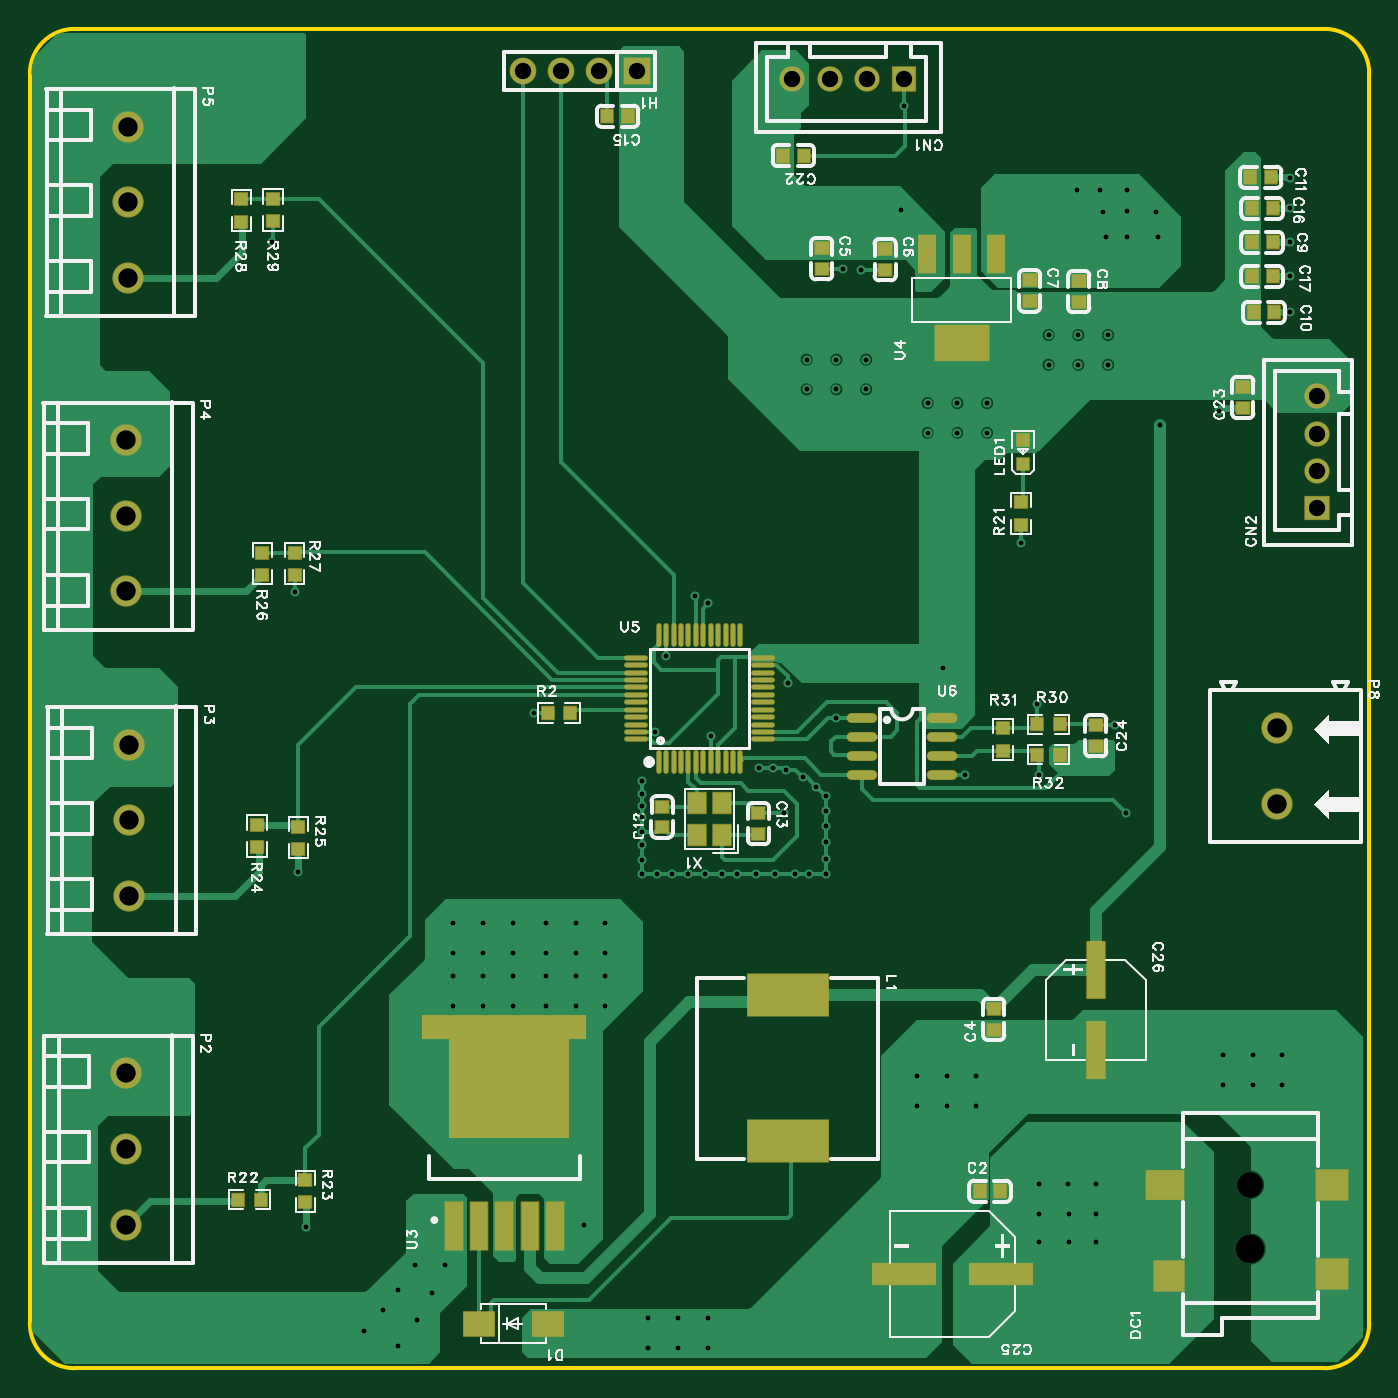
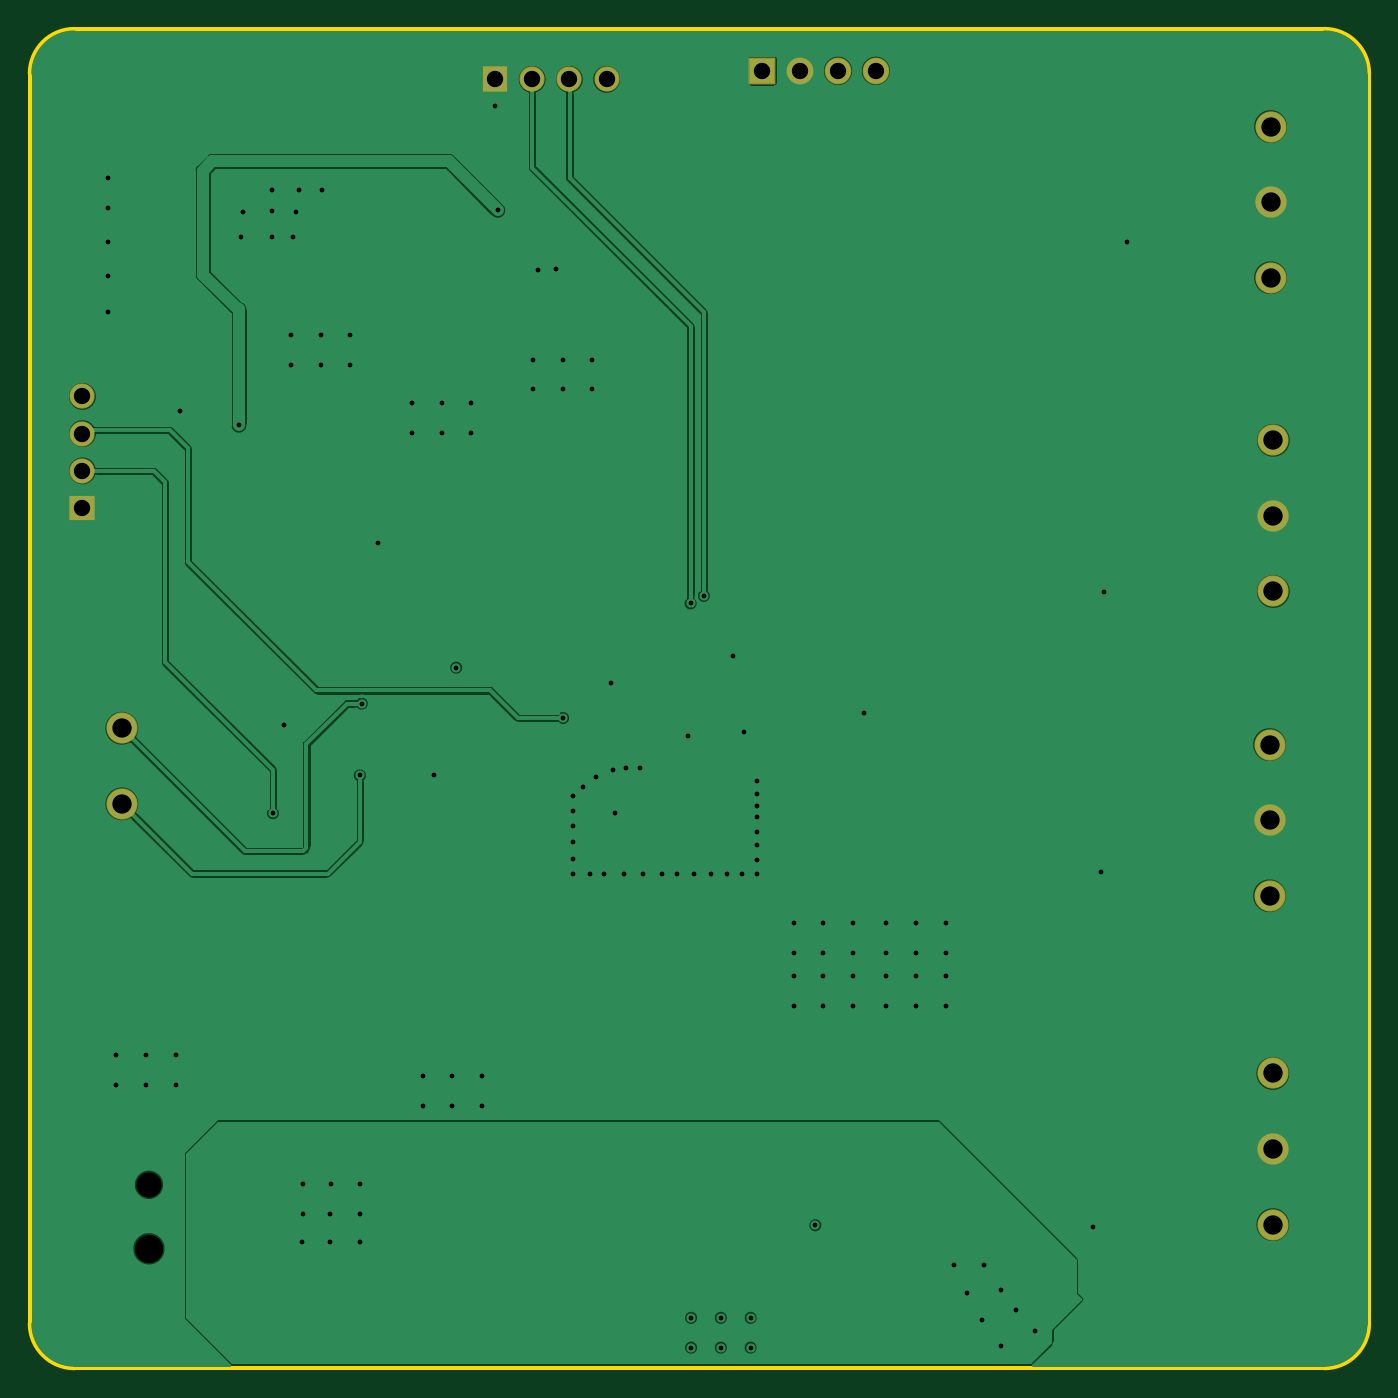
Circuit board: 11 layer files. Board 90.0 x 90.0 mm.
- drill: Drill_NPTH_Through.DRL (289 bytes)
- drill: Drill_PTH_Through.DRL (3220 bytes)
- drill: Drill_PTH_Through_Via.DRL (2644 bytes)
- outline: Gerber_BoardOutlineLayer.GKO (631 bytes)
- bottom_copper: Gerber_BottomLayer.GBL (47249 bytes)
- bottom_silk: Gerber_BottomSilkscreenLayer.GBO (377 bytes)
- bottom_mask: Gerber_BottomSolderMaskLayer.GBS (1522 bytes)
- top_copper: Gerber_TopLayer.GTL (53395 bytes)
- paste: Gerber_TopPasteMaskLayer.GTP (12794 bytes)
- top_silk: Gerber_TopSilkscreenLayer.GTO (66391 bytes)
- top_mask: Gerber_TopSolderMaskLayer.GTS (6856 bytes)

=== drill: Drill_NPTH_Through.DRL ===
;TYPE=NON_PLATED
;Layer: NPTH_Through
;EasyEDA Pro Client v2.2.40.8, 2025-07-27 07:59:39
;Gerber Generator version 0.3
M48
METRIC,LZ,[number-redacted]
;Hole size 1 = 1.70002 METRIC
T01C1.70002
;Hole size 2 = 1.90002 METRIC
T02C1.90002
%
G05
G90
T01
X81.98797Y-77.67347
T02
X81.98797Y-81.97343
M30
=== drill: Drill_PTH_Through.DRL ===
;TYPE=PLATED
;Layer: PTH_Through
;EasyEDA Pro Client v2.2.40.8, 2025-07-27 07:59:39
;Gerber Generator version 0.3
M48
METRIC,LZ,[number-redacted]
;Hole size 1 = 0.30500 METRIC
T01C0.30500
;Hole size 2 = 1.10002 METRIC
T02C1.10002
;Hole size 3 = 1.30002 METRIC
T03C1.30002
%
G05
G90
T01
X41.148Y-53.975
X50.673Y-52.70195
X41.148Y-50.546
X41.148Y-51.435
X41.148Y-52.197
X41.148Y-52.959
X41.148Y-54.864
X41.148Y-55.88
X41.148Y-56.769
X42.164Y-56.769
X43.18Y-56.769
X44.196Y-56.769
X45.339Y-56.769
X46.482Y-56.769
X47.498Y-56.769
X48.768Y-56.769
X50.038Y-56.769
X51.435Y-56.769
X52.324Y-56.769
X53.467Y-56.769
X53.467Y-55.753
X53.467Y-54.61
X53.467Y-53.594
X53.467Y-52.578
X53.467Y-51.562
X52.832Y-50.927
X51.943Y-50.292
X50.8Y-49.784
X49.911Y-49.657
X49.022Y-49.657
X42.75007Y-42.164
X42.037Y-47.24993
X33.909Y-45.974
X18.542Y-80.518
X18.04505Y-56.642
X44.704Y-38.1
X45.593Y-38.608
X62.865Y-50.11598
X72.898Y-46.79803
X66.59547Y-34.544
X17.78658Y-37.846
X58.547Y-12.192
X61.341Y-42.926
X37.211Y-80.391
X23.749Y-86.106
X24.765Y-84.709
X25.908Y-83.058
X27.92551Y-83.058
X27.051Y-84.963
X26.035Y-86.741
X24.765Y-88.519
X22.479Y-87.503
X71.628Y-77.597
X69.74546Y-77.597
X67.818Y-77.597
X67.818Y-79.65305
X69.82574Y-79.65305
X71.64536Y-79.65305
X67.818Y-81.534
X69.8525Y-81.534
X71.67212Y-81.534
X45.75006Y-47.498
X50.927Y-43.942
X58.73751Y-5.207
X55.88Y-16.20994
X54.61Y-16.14492
X70.36514Y-10.795
X71.91717Y-10.795
X73.71895Y-10.795
X73.71895Y-12.25819
X73.71895Y-14.00645
X72.32748Y-14.00645
X75.819Y-13.97
X75.692Y-12.31596
X72.136Y-12.319
X16.256Y-14.351
X73.66Y-52.705
X54.16462Y-46.30598
X67.818Y-50.165
X67.691Y-45.339
X75.946Y-26.63104
X79.883Y-25.654
X84.709Y-19.05
X84.709Y-10.033
X84.709Y-12.065
X84.709Y-14.351
X84.709Y-16.637
X28.448Y-60.071
X28.448Y-62.071
X30.448Y-60.071
X32.448Y-60.071
X30.448Y-62.071
X32.448Y-62.071
X34.671Y-60.071
X34.671Y-62.071
X36.671Y-60.071
X38.671Y-60.071
X36.671Y-62.071
X38.671Y-62.071
X28.448Y-63.627
X28.448Y-65.627
X30.448Y-63.627
X32.448Y-63.627
X30.448Y-65.627
X32.448Y-65.627
X34.671Y-63.627
X34.671Y-65.627
X36.671Y-63.627
X38.671Y-63.627
X36.671Y-65.627
X38.671Y-65.627
X52.197Y-22.225
X52.197Y-24.225
X54.197Y-22.225
X56.197Y-22.225
X54.197Y-24.225
X56.197Y-24.225
X68.453Y-20.574
X68.453Y-22.574
X70.453Y-20.574
X72.453Y-20.574
X70.453Y-22.574
X72.453Y-22.574
X60.325Y-25.146
X60.325Y-27.146
X62.325Y-25.146
X64.325Y-25.146
X62.325Y-27.146
X64.325Y-27.146
X45.56301Y-88.614
X43.56301Y-88.614
X45.56301Y-86.614
X43.56301Y-86.614
X41.56301Y-88.614
X41.56301Y-86.614
X63.59701Y-72.358
X61.59701Y-72.358
X63.59701Y-70.358
X61.59701Y-70.358
X59.59701Y-72.358
X59.59701Y-70.358
X84.17101Y-70.961
X82.17101Y-70.961
X84.17101Y-68.961
X82.17101Y-68.961
X80.17101Y-70.961
X80.17101Y-68.961
T02
X40.767Y-2.81995
X38.227Y-2.81995
X35.687Y-2.81995
X33.147Y-2.81995
X51.23753Y-3.39148
X53.73752Y-3.39148
X56.23752Y-3.39148
X58.73751Y-3.39148
X86.46105Y-24.69807
X86.46105Y-27.19807
X86.46105Y-29.69806
X86.46105Y-32.19806
T03
X6.4711Y-80.35025
X6.4711Y-75.27025
X6.4711Y-70.19025
X6.68952Y-58.25225
X6.68952Y-53.17225
X6.68952Y-48.09225
X6.43999Y-37.80525
X6.43999Y-32.72525
X6.43999Y-27.64525
X6.61832Y-16.72325
X6.61832Y-11.64325
X6.61832Y-6.56325
X83.81206Y-52.07434
X83.81206Y-46.99434
M30
=== drill: Drill_PTH_Through_Via.DRL ===
;TYPE=PLATED
;Layer: PTH_Through_Via
;EasyEDA Pro Client v2.2.40.8, 2025-07-27 07:59:39
;Gerber Generator version 0.3
M48
METRIC,LZ,[number-redacted]
;Hole size 1 = 0.30500 METRIC
T01C0.30500
%
G05
G90
T01
X41.148Y-53.975
X50.673Y-52.70195
X41.148Y-50.546
X41.148Y-51.435
X41.148Y-52.197
X41.148Y-52.959
X41.148Y-54.864
X41.148Y-55.88
X41.148Y-56.769
X42.164Y-56.769
X43.18Y-56.769
X44.196Y-56.769
X45.339Y-56.769
X46.482Y-56.769
X47.498Y-56.769
X48.768Y-56.769
X50.038Y-56.769
X51.435Y-56.769
X52.324Y-56.769
X53.467Y-56.769
X53.467Y-55.753
X53.467Y-54.61
X53.467Y-53.594
X53.467Y-52.578
X53.467Y-51.562
X52.832Y-50.927
X51.943Y-50.292
X50.8Y-49.784
X49.911Y-49.657
X49.022Y-49.657
X42.75007Y-42.164
X42.037Y-47.24993
X33.909Y-45.974
X18.542Y-80.518
X18.04505Y-56.642
X44.704Y-38.1
X45.593Y-38.608
X62.865Y-50.11598
X72.898Y-46.79803
X66.59547Y-34.544
X17.78658Y-37.846
X58.547Y-12.192
X61.341Y-42.926
X37.211Y-80.391
X23.749Y-86.106
X24.765Y-84.709
X25.908Y-83.058
X27.92551Y-83.058
X27.051Y-84.963
X26.035Y-86.741
X24.765Y-88.519
X22.479Y-87.503
X71.628Y-77.597
X69.74546Y-77.597
X67.818Y-77.597
X67.818Y-79.65305
X69.82574Y-79.65305
X71.64536Y-79.65305
X67.818Y-81.534
X69.8525Y-81.534
X71.67212Y-81.534
X45.75006Y-47.498
X50.927Y-43.942
X58.73751Y-5.207
X55.88Y-16.20994
X54.61Y-16.14492
X70.36514Y-10.795
X71.91717Y-10.795
X73.71895Y-10.795
X73.71895Y-12.25819
X73.71895Y-14.00645
X72.32748Y-14.00645
X75.819Y-13.97
X75.692Y-12.31596
X72.136Y-12.319
X16.256Y-14.351
X73.66Y-52.705
X54.16462Y-46.30598
X67.818Y-50.165
X67.691Y-45.339
X75.946Y-26.63104
X79.883Y-25.654
X84.709Y-19.05
X84.709Y-10.033
X84.709Y-12.065
X84.709Y-14.351
X84.709Y-16.637
X28.448Y-60.071
X28.448Y-62.071
X30.448Y-60.071
X32.448Y-60.071
X30.448Y-62.071
X32.448Y-62.071
X34.671Y-60.071
X34.671Y-62.071
X36.671Y-60.071
X38.671Y-60.071
X36.671Y-62.071
X38.671Y-62.071
X28.448Y-63.627
X28.448Y-65.627
X30.448Y-63.627
X32.448Y-63.627
X30.448Y-65.627
X32.448Y-65.627
X34.671Y-63.627
X34.671Y-65.627
X36.671Y-63.627
X38.671Y-63.627
X36.671Y-65.627
X38.671Y-65.627
X52.197Y-22.225
X52.197Y-24.225
X54.197Y-22.225
X56.197Y-22.225
X54.197Y-24.225
X56.197Y-24.225
X68.453Y-20.574
X68.453Y-22.574
X70.453Y-20.574
X72.453Y-20.574
X70.453Y-22.574
X72.453Y-22.574
X60.325Y-25.146
X60.325Y-27.146
X62.325Y-25.146
X64.325Y-25.146
X62.325Y-27.146
X64.325Y-27.146
X45.56301Y-88.614
X43.56301Y-88.614
X45.56301Y-86.614
X43.56301Y-86.614
X41.56301Y-88.614
X41.56301Y-86.614
X63.59701Y-72.358
X61.59701Y-72.358
X63.59701Y-70.358
X61.59701Y-70.358
X59.59701Y-72.358
X59.59701Y-70.358
X84.17101Y-70.961
X82.17101Y-70.961
X84.17101Y-68.961
X82.17101Y-68.961
X80.17101Y-70.961
X80.17101Y-68.961
M30
=== outline: Gerber_BoardOutlineLayer.GKO ===
G04 Layer: BoardOutlineLayer*
G04 EasyEDA Pro v2.2.40.8, 2025-07-27 07:59:39*
G04 Gerber Generator version 0.3*
G04 Scale: 100 percent, Rotated: No, Reflected: No*
G04 Dimensions in millimeters*
G04 Leading zeros omitted, absolute positions, 4 integers and 5 decimals*
G04 Generated by one-click*
%FSLAX45Y45*%
%MOMM*%
%ADD10C,0.254*%
%ADD11C,0.5171*%
G75*


G04 Rect Start*
G54D10*
G01X0Y-8700000D02*
G01X0Y-300000D01*
G02X300000Y0I300000J0D01*
G01X8700000Y0D01*
G02X9000000Y-300000I0J-300000D01*
G01X9000000Y-8700000D01*
G02X8700000Y-9000000I-300000J0D01*
G01X300000Y-9000000D01*
G02X0Y-8700000I0J300000D01*
G04 Rect End*

M02*


=== bottom_copper: Gerber_BottomLayer.GBL (47249 bytes, source omitted) ===
=== bottom_silk: Gerber_BottomSilkscreenLayer.GBO ===
G04 Layer: BottomSilkscreenLayer*
G04 EasyEDA Pro v2.2.40.8, 2025-07-27 07:59:39*
G04 Gerber Generator version 0.3*
G04 Scale: 100 percent, Rotated: No, Reflected: No*
G04 Dimensions in millimeters*
G04 Leading zeros omitted, absolute positions, 4 integers and 5 decimals*
G04 Generated by one-click*
%FSLAX45Y45*%
%MOMM*%
%ADD10C,0.254*%
%ADD11C,0.5242*%
G75*

G54D10*

M02*


=== bottom_mask: Gerber_BottomSolderMaskLayer.GBS ===
G04 Layer: BottomSolderMaskLayer*
G04 EasyEDA Pro v2.2.40.8, 2025-07-27 07:59:39*
G04 Gerber Generator version 0.3*
G04 Scale: 100 percent, Rotated: No, Reflected: No*
G04 Dimensions in millimeters*
G04 Leading zeros omitted, absolute positions, 4 integers and 5 decimals*
G04 Generated by one-click*
%FSLAX45Y45*%
%MOMM*%
%AMRoundRect*1,1,$1,$2,$3*1,1,$1,$4,$5*1,1,$1,0-$2,0-$3*1,1,$1,0-$4,0-$5*20,1,$1,$2,$3,$4,$5,0*20,1,$1,$4,$5,0-$2,0-$3,0*20,1,$1,0-$2,0-$3,0-$4,0-$5,0*20,1,$1,0-$4,0-$5,$2,$3,0*4,1,4,$2,$3,$4,$5,0-$2,0-$3,0-$4,0-$5,$2,$3,0*%
%ADD10RoundRect,0.09618X-0.85271X0.85271X0.85271X0.85271*%
%ADD11C,1.8016*%
%ADD12C,1.7016*%
%ADD13RoundRect,0.09562X-0.76499X0.80299X0.76499X0.80299*%
%ADD14RoundRect,0.09562X-0.80299X-0.76499X-0.80299X0.76499*%
%ADD15C,2.1006*%
%ADD16C,2.1016*%
G75*


G04 Pad Start*
G54D10*
G01X4076700Y-281995D03*
G54D11*
G01X3822700Y-281995D03*
G01X3568700Y-281995D03*
G01X3314700Y-281995D03*
G54D12*
G01X5123740Y-339148D03*
G01X5373752Y-339148D03*
G01X5623739Y-339148D03*
G54D13*
G01X5873751Y-339148D03*
G54D12*
G01X8646105Y-2469794D03*
G01X8646105Y-2719807D03*
G01X8646105Y-2969793D03*
G54D14*
G01X8646105Y-3219806D03*
G54D16*
G01X647110Y-8035025D03*
G01X647110Y-7527025D03*
G01X647110Y-7019025D03*
G01X668952Y-5825225D03*
G01X668952Y-5317225D03*
G01X668952Y-4809225D03*
G01X643999Y-3780525D03*
G01X643999Y-3272525D03*
G01X643999Y-2764525D03*
G01X661832Y-1672325D03*
G01X661832Y-1164325D03*
G01X661832Y-656325D03*
G01X8381206Y-5207434D03*
G01X8381206Y-4699434D03*
G04 Pad End*

M02*


=== top_copper: Gerber_TopLayer.GTL (53395 bytes, source omitted) ===
=== paste: Gerber_TopPasteMaskLayer.GTP (12794 bytes, source omitted) ===
=== top_silk: Gerber_TopSilkscreenLayer.GTO (66391 bytes, source omitted) ===
=== top_mask: Gerber_TopSolderMaskLayer.GTS (6856 bytes, source omitted) ===
